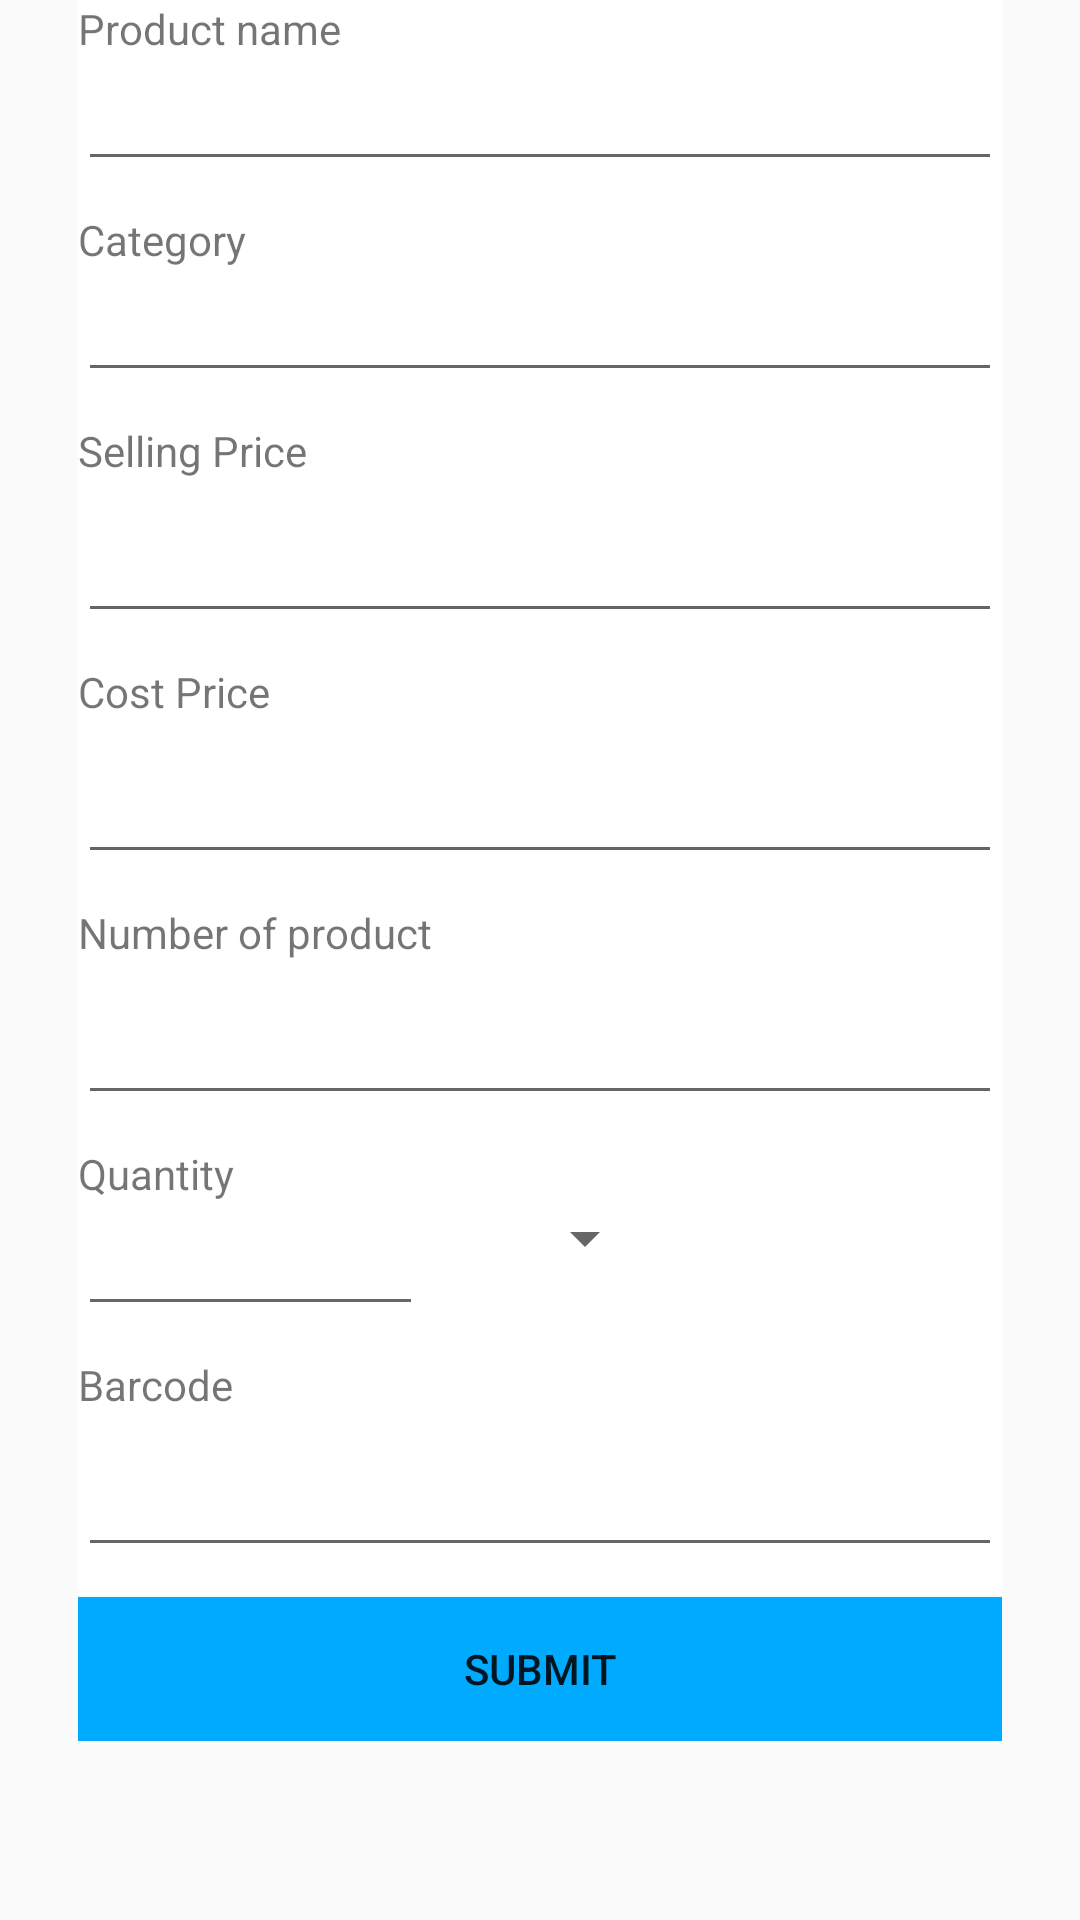

Android layout source for this screen:
<!-- AndroidManifest.xml: application theme AppTheme -->
<!-- res/layout/add_stock.xml -->
<?xml version="1.0" encoding="utf-8"?>
<LinearLayout
        xmlns:android="http://schemas.android.com/apk/res/android"
        xmlns:app="http://schemas.android.com/apk/res-auto"
    style="@style/Theme.AppCompat.Light.Dialog"
    android:layout_gravity="center"
    android:layout_width="260sp"
    android:layout_height="504sp">
    <ScrollView android:layout_width="match_parent" android:layout_height="match_parent">

    <LinearLayout
        android:layout_width="match_parent"
        android:layout_height="match_parent"
        android:background="#fff"
        android:orientation="vertical"
        android:layout_marginHorizontal="26sp"
        >
        <TextView
            android:text="Product name"
            android:layout_width="match_parent"
            android:layout_height="wrap_content"/>
        <EditText
            android:id="@+id/product_name"
            android:layout_width="match_parent"
            android:layout_height="wrap_content"
            android:singleLine="true"/>
        <Space
            android:layout_width="wrap_content"
            android:layout_height="10sp"/>
        <TextView
            android:text="Category"
            android:layout_width="match_parent"
            android:layout_height="wrap_content"/>

        <AutoCompleteTextView
            android:id="@+id/categories"
            android:completionThreshold="1"
            android:singleLine="true"
            android:layout_width="match_parent"
            android:layout_height="wrap_content" />
        <Space
            android:layout_width="wrap_content"
            android:layout_height="10sp"/>
        <TextView
            android:text="Selling Price"
            android:layout_width="match_parent"
            android:layout_height="wrap_content"/>
        <Space
            android:layout_width="wrap_content"
            android:layout_height="10sp"/>
        <EditText
            android:id="@+id/product_price"
            android:inputType="number"
            android:layout_width="match_parent"
            android:layout_height="wrap_content"
            android:singleLine="true"/>
        <Space
            android:layout_width="wrap_content"
            android:layout_height="10sp"/>

        <TextView
            android:text="Cost Price"
            android:layout_width="match_parent"
            android:layout_height="wrap_content"/>
        <Space
            android:layout_width="wrap_content"
            android:layout_height="10sp"/>
        <EditText
                android:inputType="number"
            android:id="@+id/product_cost_price"
            android:layout_width="match_parent"
            android:layout_height="wrap_content"
            android:singleLine="true"/>
        <Space
            android:layout_width="wrap_content"
            android:layout_height="10sp"/>

        <TextView
            android:text="Number of product"
            android:layout_width="match_parent"
            android:layout_height="wrap_content"/>
        <Space
            android:layout_width="wrap_content"
            android:layout_height="10sp"/>
        <EditText
                android:inputType="number"
            android:id="@+id/product_count"
            android:layout_width="match_parent"
            android:layout_height="wrap_content"
            android:singleLine="true"/>
        <Space
            android:layout_width="wrap_content"
            android:layout_height="10sp"/>
        <TextView
            android:text="Quantity"
            android:layout_width="match_parent"
            android:layout_height="wrap_content"/>
        <LinearLayout
            android:weightSum="2"
            android:orientation="horizontal"
            android:layout_width="match_parent"
            android:layout_height="wrap_content">
            <EditText
                android:id="@+id/product_unit"
                android:layout_width="0sp"
                android:inputType="number"
                android:layout_weight="1"
                android:layout_height="wrap_content"
                android:singleLine="true"
                />
            <Space
                android:layout_width="30sp"
                android:layout_height="wrap_content"></Space>
            <Spinner
                android:id="@+id/spinner"
                android:layout_width="wrap_content"
                android:layout_height="wrap_content"/>
        </LinearLayout>
        <Space
            android:layout_width="wrap_content"
            android:layout_height="10sp"/>
        <TextView
            android:text="Barcode"
            android:layout_width="match_parent"
            android:layout_height="wrap_content"/>
        <Space
            android:layout_width="wrap_content"
            android:layout_height="10sp"/>
        <EditText
            android:id="@+id/product_barcode"
            android:layout_width="match_parent"
            android:layout_height="wrap_content"
            android:inputType="number"
            android:singleLine="true"/>
        <Space
            android:layout_width="wrap_content"
            android:layout_height="10sp"/>
        <Button
            android:text="submit"
            android:onClick="onSubmit"
            android:background="#00AAFF"
            android:layout_width="match_parent"
            android:layout_height="wrap_content"/>


    </LinearLayout>
    </ScrollView>
</LinearLayout>
<!-- resources referenced by this layout -->
<resources>
  <style name="AppTheme" parent="Theme.AppCompat.Light.NoActionBar">
          
          <item name="colorPrimary">@color/colorPrimary</item>
          <item name="colorPrimaryDark">@color/colorPrimaryDark</item>
          <item name="colorAccent">@color/colorAccent</item>
      </style>
  <color name="colorPrimary">#fff</color>
  <color name="colorPrimaryDark">#fff</color>
  <color name="colorAccent">#000</color>
</resources>
